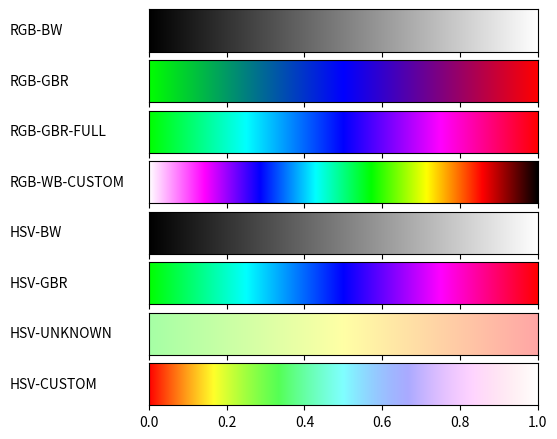

Python code for this plot:
#!/usr/bin/env python
# -*- coding: utf-8 -*-
from __future__ import division             # Division in Python 2.7
import matplotlib
matplotlib.use('Agg')                       # So that we can render files without GUI
import matplotlib.pyplot as plt
from matplotlib import rc
import numpy as np

def plot_color_gradients(gradients, names):
    # For pretty latex fonts (commented out, because it does not work on some machines)
    #rc('text', usetex=True) 
    #rc('font', family='serif', serif=['Times'], size=10)
    rc('legend', fontsize=10)

    column_width_pt = 400         # Show in latex using \the\linewidth
    pt_per_inch = 72
    size = column_width_pt / pt_per_inch

    fig, axes = plt.subplots(nrows=len(gradients), sharex=True, figsize=(size, 0.75 * size))
    fig.subplots_adjust(top=1.00, bottom=0.05, left=0.25, right=0.95)


    for ax, gradient, name in zip(axes, gradients, names):
        # Create image with two lines and draw gradient on it
        img = np.zeros((2, 1024, 3))
        for i, v in enumerate(np.linspace(0, 1, 1024)):
            img[:, i] = gradient(v)

        im = ax.imshow(img, aspect='auto')
        im.set_extent([0, 1, 0, 1])
        ax.yaxis.set_visible(False)

        pos = list(ax.get_position().bounds)
        x_text = pos[0] - 0.25
        y_text = pos[1] + pos[3]/2.
        fig.text(x_text, y_text, name, va='center', ha='left', fontsize=10)

    fig.savefig('my-gradients.pdf')

def hsv2rgb(h, s, v):
   # r,g,b = colorsys.hsv_to_rgb(h,s,v)
    if s == 0.0: return [v, v, v]
    i = int(h*6.) # XXX assume int() truncates!
    f = (h*6.)-i
    p,q,t = v*(1.-s), v*(1.-s*f), v*(1.-s*(1.-f)) 
    i%=6
    if i == 0: return [v, t, p]
    if i == 1: return [q, v, p]
    if i == 2: return [p, v, t]
    if i == 3: return [p, q, v]
    if i == 4: return [t, p, v]
    if i == 5: return [v, p, q]
  #  return (r, g, b)

def gradient_rgb_bw(v):
    return (v, v, v)


def gradient_rgb_gbr(v):
    r = 0; g = 0; b = 0;
    if (v < 0.5):
     g = 1-v*2
     b = v*2
     r = 0
    else:
     g = 0
     b = 1-(v-0.5)*2
     r = (v-0.5)*2;	
    return (r, g, b)


def gradient_rgb_gbr_full(v):
    r = 0; g = 0; b = 0;
    if(v<0.25):
     g = 1
     b = v*4
    elif(v<0.5):
     g = 1-(v-0.25)*4
     b = 1
    elif(v<0.75):
     b = 1
     r = (v-0.5)*4
    else:
     r = 1
     b = 1 - (v-0.75)*4
    return (r, g, b)


def gradient_rgb_wb_custom(v):
    r = 0; g = 0; b = 0;
    if(v<1/7):
# white - magenta
     r=1
     b=1
     g = 1 - v*7
    elif(v<2/7):
# magenta - blue
     b = 1
     r = 1 - (v-1/7)*7
    elif(v<3/7):
# blue - cyan
     b = 1
     g = (v-2/7)*7
    elif(v<4/7):
# cyan - green
     g = 1
     b = 1 - (v-3/7)*7
    elif(v<5/7):
# green - yellow
     r = (v-4/7)*7
     g = 1 
    elif(v<6/7):
# yellow - red
     r = 1
     g = 1 - (v-5/7)*7
    else:
# red - black
     r = 1 - (v-6/7)*7
    return (r, g, b)


def gradient_hsv_bw(v):
    return hsv2rgb(0, 0, v)


def gradient_hsv_gbr(v):
    h = 1/3 + v*2/3
    return hsv2rgb(h, 1, 1)

def gradient_hsv_unknown(v):
    h = 1/3 - v*1/3
    s = 0.35
    return hsv2rgb(h, s, 1)


def gradient_hsv_custom(v):
    h = v
    s = 1 - v
    return hsv2rgb(h, s, 1)


if __name__ == '__main__':
    def toname(g):
        return g.__name__.replace('gradient_', '').replace('_', '-').upper()

    gradients = (gradient_rgb_bw, gradient_rgb_gbr, gradient_rgb_gbr_full, gradient_rgb_wb_custom,
                 gradient_hsv_bw, gradient_hsv_gbr, gradient_hsv_unknown, gradient_hsv_custom)

    plot_color_gradients(gradients, [toname(g) for g in gradients])
